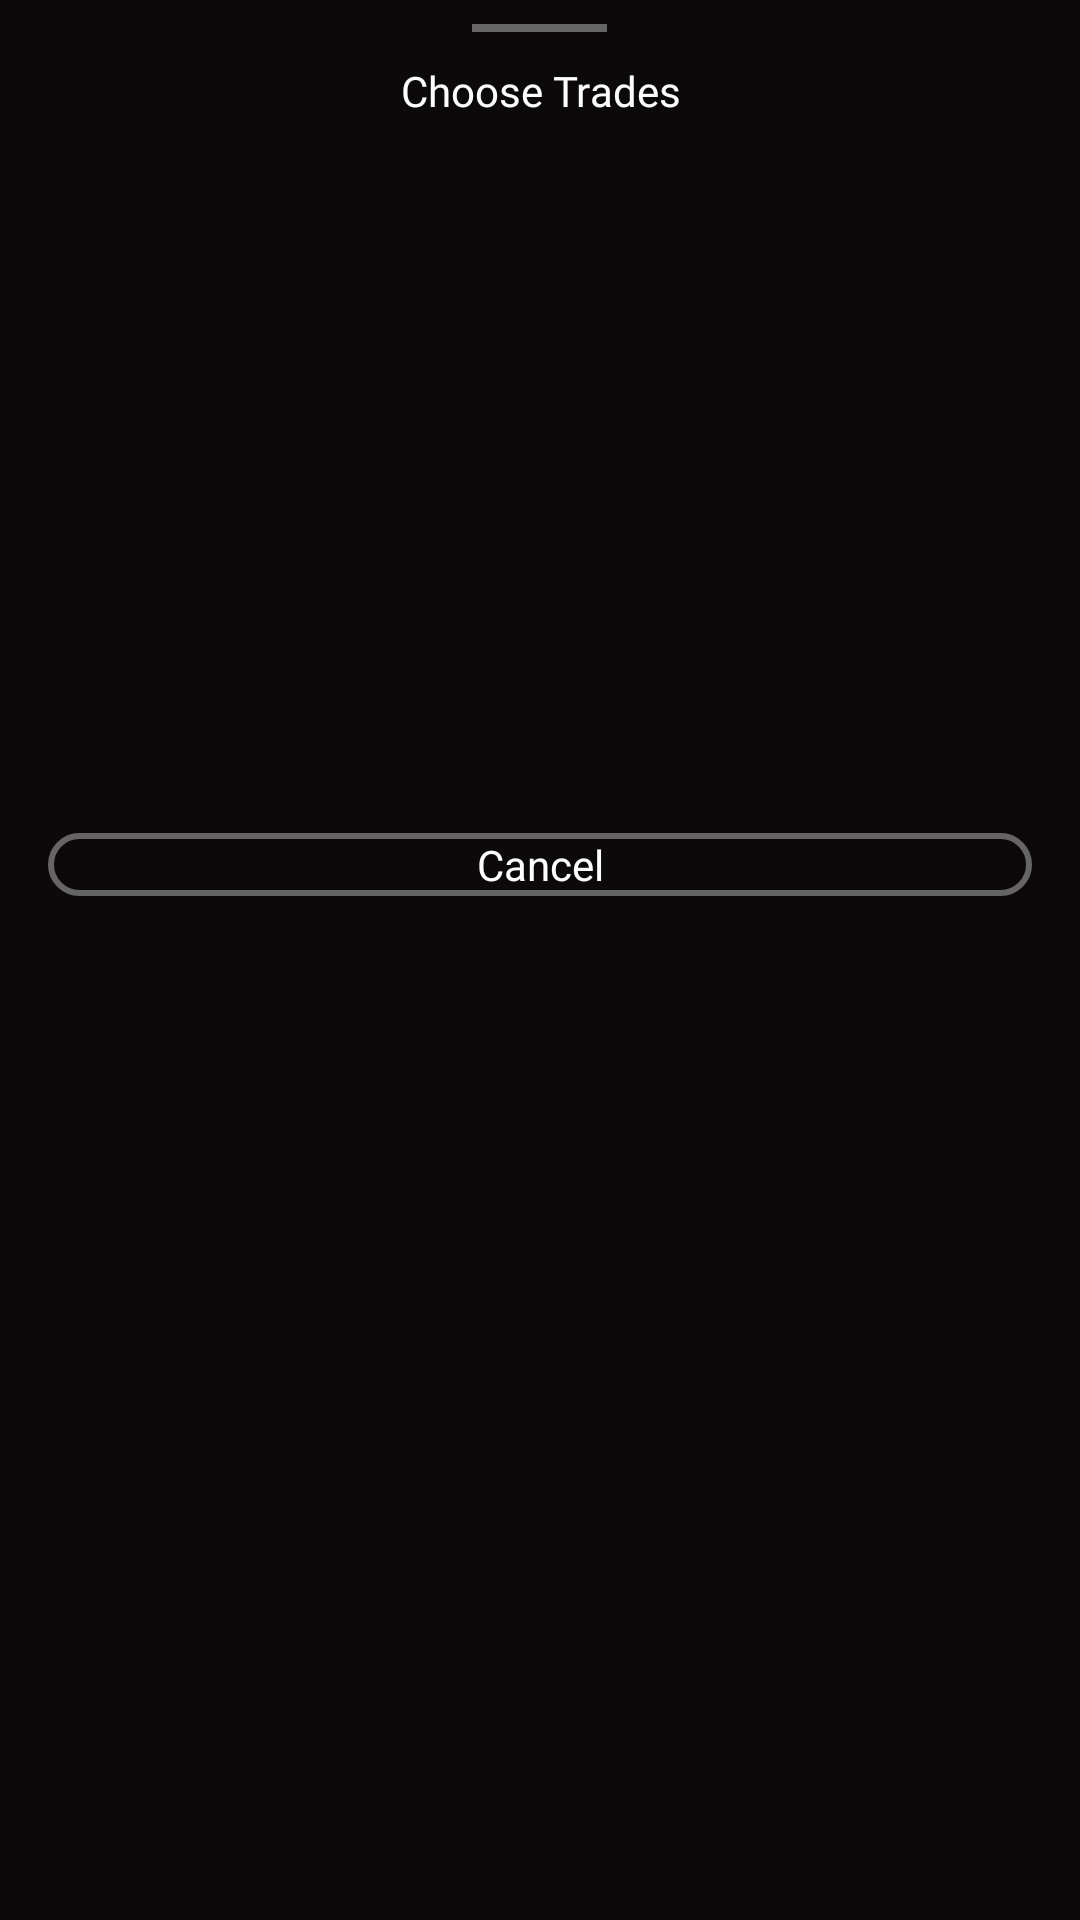

Android layout source for this screen:
<!-- AndroidManifest.xml: application theme Theme.AppCompat.NoActionBar -->
<!-- res/layout/choose_trades.xml -->
<?xml version="1.0" encoding="utf-8"?>
<LinearLayout xmlns:android="http://schemas.android.com/apk/res/android"
    xmlns:tools="http://schemas.android.com/tools"
    android:layout_width="match_parent"
    android:layout_height="wrap_content"
    android:background="@color/night"
    android:orientation="vertical">


    <View
        android:layout_width="45dp"
        android:layout_height="2.5dp"
        android:layout_gravity="center"
        android:layout_margin="@dimen/radius_8"
        android:background="@color/gray" />


    <TextView
        android:layout_width="wrap_content"
        android:layout_height="wrap_content"
        android:layout_gravity="center"
        android:layout_margin="@dimen/radius_2"
        android:textColor="@color/white"
        android:fontFamily="@font/gotham"
        android:text="Choose Trades"
        android:textAlignment="center" />


    <LinearLayout
        android:layout_width="match_parent"
        android:layout_height="wrap_content"
        android:orientation="vertical">

        <TextView
            android:id="@+id/txtLastFive"
            android:layout_width="match_parent"
            android:layout_height="wrap_content"
            android:layout_margin="@dimen/margin_bottom_16"
            android:drawableStart="@drawable/ic_witch"
            android:drawablePadding="@dimen/padd_10"
            android:padding="@dimen/radius_2"
            android:textColor="@color/white"
            tools:text="Last 5 Trades" />

        <TextView
            android:id="@+id/txtLast10"
            android:layout_width="match_parent"
            android:layout_height="wrap_content"
            android:layout_margin="@dimen/margin_bottom_16"
            android:drawableStart="@drawable/ic_witch"
            android:drawablePadding="@dimen/padd_10"
            android:padding="@dimen/radius_2"
            android:textColor="@color/white"
            tools:text="Last 5 Trades" />

        <TextView
            android:id="@+id/txtLast15"
            android:layout_width="match_parent"
            android:layout_height="wrap_content"
            android:layout_margin="@dimen/margin_bottom_16"
            android:drawableStart="@drawable/ic_witch"
            android:drawablePadding="@dimen/padd_10"
            android:padding="@dimen/radius_2"
            android:textColor="@color/white"
            tools:text="Last 5 Trades" />

        <TextView
            android:id="@+id/txtLast20"
            android:layout_width="match_parent"
            android:layout_height="wrap_content"
            android:layout_margin="@dimen/margin_bottom_16"
            android:drawableStart="@drawable/ic_witch"
            android:drawablePadding="@dimen/padd_10"
            android:padding="@dimen/radius_2"
            android:textColor="@color/white"
            tools:text="Last 5 Trades" />

        <TextView
            android:id="@+id/txtCancel"
            android:layout_width="match_parent"
            android:layout_height="wrap_content"
            android:layout_gravity="center"
            android:layout_margin="@dimen/margin_bottom_16"
            android:background="@drawable/bg_cancel"
            android:gravity="center"
            android:padding="@dimen/padd_10"
            android:text="Cancel"
            android:textColor="@color/white" />

    </LinearLayout>


</LinearLayout>
<!-- resources referenced by this layout -->
<resources>
  <color name="gray">#656565</color>
  <color name="night">#0C090A</color>
  <color name="white">#FFFFFF</color>
  <dimen name="margin_bottom_16">16dp</dimen>
  <dimen name="radius_2">2dp</dimen>
  <dimen name="radius_8">8dp</dimen>
  <!-- drawable bg_cancel (drawable) -->
  <?xml version="1.0" encoding="utf-8"?>
  <shape xmlns:android="http://schemas.android.com/apk/res/android" >
  
  
  
      <stroke
          android:width="2dp"
          android:color="@color/gray"
          />
  
      <padding
          android:bottom="1dp"
          android:left="1dp"
          android:right="1dp"
          android:top="1dp" />
  
      <corners android:radius="10dp" />
  
  </shape>
  <style name="Theme.AppCompat.NoActionBar" parent="android:Theme.Material.Light.NoActionBar">
          <item name="android:statusBarColor">@color/purple_700</item>
          <item name="android:windowBackground">@color/trade_share_black</item>
          <item name="windowSplashScreenBackground">@color/trade_share_black</item>
      </style>
  <color name="purple_700">#FF3700B3</color>
  <color name="trade_share_black">#0D0D0D</color>
</resources>
